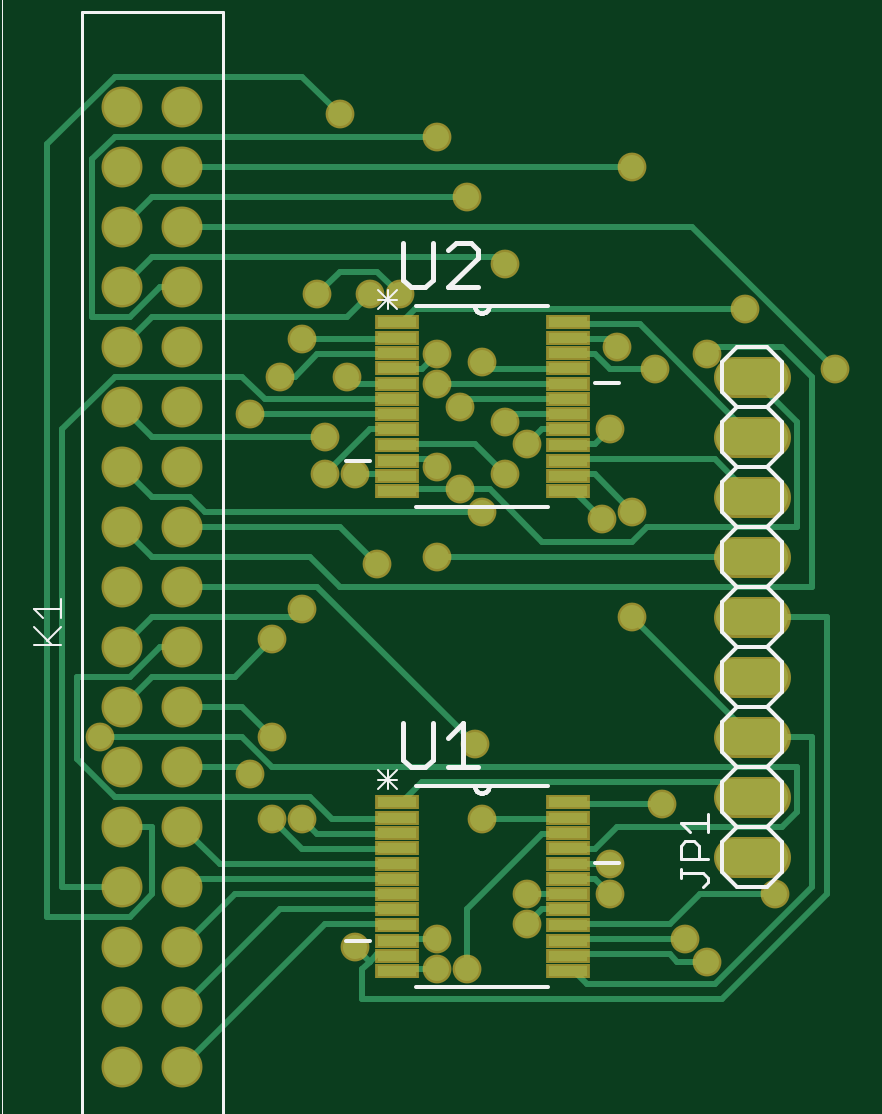
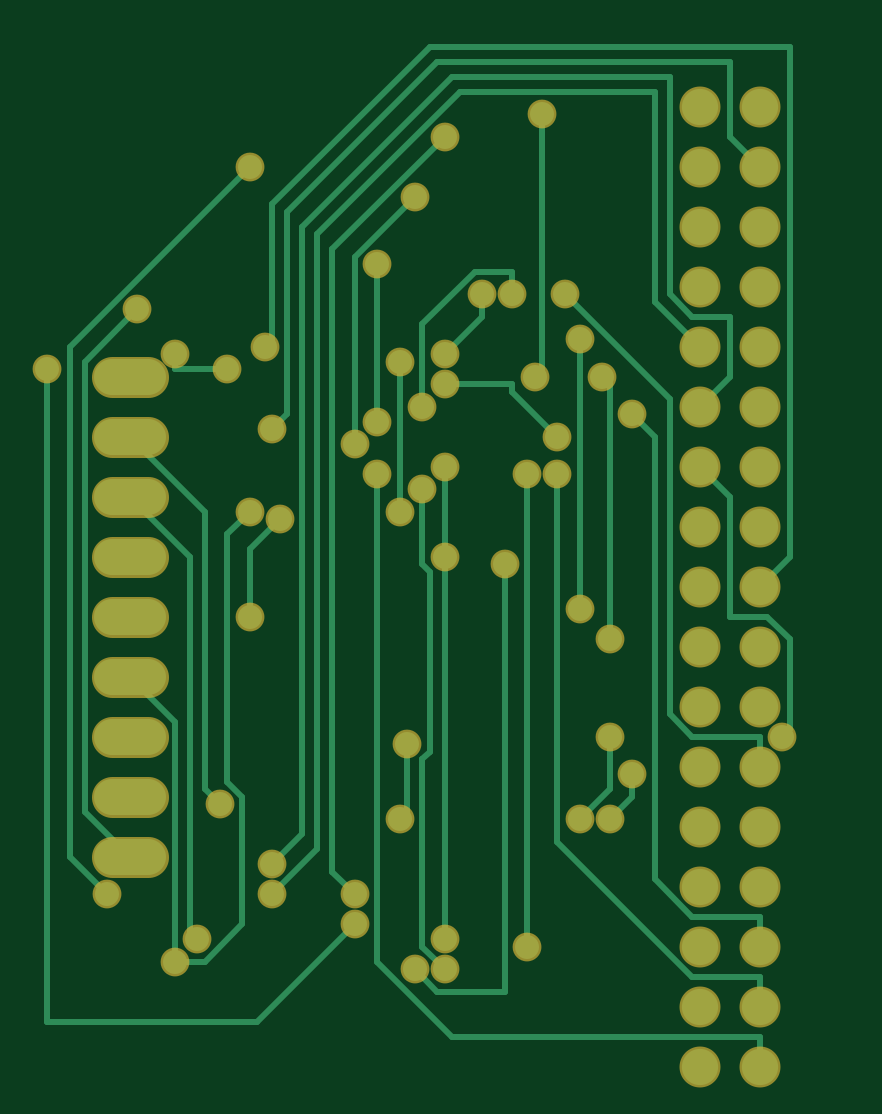
Circuit board: 7 layer files. Board 33.3 x 43.2 mm.
- top_copper: MUX_circuits.cmp (10886 bytes)
- drill: MUX_circuits.drd (1564 bytes)
- drill: MUX_circuits.drl (26 bytes)
- top_silk: MUX_circuits.plc (6591 bytes)
- bottom_copper: MUX_circuits.sol (6277 bytes)
- top_mask: MUX_circuits.stc (3667 bytes)
- bottom_mask: MUX_circuits.sts (2578 bytes)

=== top_copper: MUX_circuits.cmp (10886 bytes, source omitted) ===
=== drill: MUX_circuits.drd ===
%
M48
M72
T01C0.02400
T02C0.04000
T03C0.04016
%
T01
X46000Y77250
X51000Y77250
X42250Y84750
X46000Y91000
X46000Y107250
X51000Y112250
X63500Y119750
X73500Y121000
X81000Y128500
X77250Y132250
X73500Y136000
X77250Y146000
X73500Y149750
X73500Y154750
X81000Y153500
X84750Y143500
X88500Y139750
X84750Y134750
X101000Y127250
X106000Y128500
X102250Y142250
X109750Y152250
X103500Y156000
X118500Y154750
X124750Y162250
X139750Y152250
X106000Y186000
X84750Y169750
X78500Y181000
X73500Y191000
X57250Y194750
X53500Y164750
X51000Y157250
X47250Y151000
X42250Y144750
X54750Y141000
X54750Y134750
X59750Y134750
X58500Y151000
X62250Y164750
X67250Y164750
X106000Y111000
X111000Y79750
X102250Y69750
X102250Y64750
X88500Y64750
X88500Y59750
X78500Y52250
X73500Y52250
X73500Y57250
X59750Y56000
X81000Y77250
X79750Y89750
X114750Y57250
X118500Y53500
X129750Y64750
X17250Y91000
T02
X126000Y91000
X126000Y81000
X126000Y71000
X126000Y101000
X126000Y111000
X126000Y121000
X126000Y131000
X126000Y141000
X126000Y151000
T03
X21000Y36000
X21000Y46000
X21000Y56000
X21000Y66000
X21000Y76000
X21000Y86000
X21000Y96000
X21000Y106000
X21000Y116000
X21000Y126000
X21000Y136000
X21000Y146000
X21000Y156000
X21000Y166000
X21000Y176000
X21000Y186000
X21000Y196000
X31000Y196000
X31000Y186000
X31000Y176000
X31000Y166000
X31000Y156000
X31000Y146000
X31000Y136000
X31000Y126000
X31000Y116000
X31000Y106000
X31000Y96000
X31000Y86000
X31000Y76000
X31000Y66000
X31000Y56000
X31000Y46000
X31000Y36000
M30

=== drill: MUX_circuits.drl (26 bytes, source withheld) ===
=== top_silk: MUX_circuits.plc ===
G75*
%MOIN*%
%OFA0B0*%
%FSLAX25Y25*%
%IPPOS*%
%LPD*%
%AMOC8*
5,1,8,0,0,1.08239X$1,22.5*
%
%ADD10C,0.00000*%
%ADD11C,0.00600*%
%ADD12C,0.00500*%
%ADD13C,0.00400*%
%ADD14C,0.00300*%
%ADD15C,0.00800*%
D10*
X0001000Y0001000D02*
X0001000Y0235961D01*
X0169701Y0235961D01*
X0169701Y0001000D01*
X0001000Y0001000D01*
D11*
X0058200Y0057000D02*
X0062200Y0057000D01*
X0070000Y0049300D02*
X0092000Y0049300D01*
X0099800Y0070000D02*
X0103800Y0070000D01*
X0092000Y0082700D02*
X0082200Y0082700D01*
X0079800Y0082700D01*
X0070000Y0082700D01*
X0079800Y0082700D02*
X0079802Y0082631D01*
X0079808Y0082563D01*
X0079818Y0082495D01*
X0079831Y0082428D01*
X0079849Y0082362D01*
X0079870Y0082297D01*
X0079895Y0082233D01*
X0079923Y0082171D01*
X0079955Y0082110D01*
X0079990Y0082051D01*
X0080029Y0081995D01*
X0080071Y0081940D01*
X0080116Y0081889D01*
X0080164Y0081839D01*
X0080214Y0081793D01*
X0080267Y0081750D01*
X0080323Y0081709D01*
X0080380Y0081672D01*
X0080440Y0081639D01*
X0080502Y0081608D01*
X0080565Y0081582D01*
X0080629Y0081559D01*
X0080695Y0081539D01*
X0080762Y0081524D01*
X0080829Y0081512D01*
X0080897Y0081504D01*
X0080966Y0081500D01*
X0081034Y0081500D01*
X0081103Y0081504D01*
X0081171Y0081512D01*
X0081238Y0081524D01*
X0081305Y0081539D01*
X0081371Y0081559D01*
X0081435Y0081582D01*
X0081498Y0081608D01*
X0081560Y0081639D01*
X0081620Y0081672D01*
X0081677Y0081709D01*
X0081733Y0081750D01*
X0081786Y0081793D01*
X0081836Y0081839D01*
X0081884Y0081889D01*
X0081929Y0081940D01*
X0081971Y0081995D01*
X0082010Y0082051D01*
X0082045Y0082110D01*
X0082077Y0082171D01*
X0082105Y0082233D01*
X0082130Y0082297D01*
X0082151Y0082362D01*
X0082169Y0082428D01*
X0082182Y0082495D01*
X0082192Y0082563D01*
X0082198Y0082631D01*
X0082200Y0082700D01*
X0092000Y0129300D02*
X0070000Y0129300D01*
X0062200Y0137000D02*
X0058200Y0137000D01*
X0070000Y0162700D02*
X0079800Y0162700D01*
X0082200Y0162700D01*
X0092000Y0162700D01*
X0099800Y0150000D02*
X0103800Y0150000D01*
X0121000Y0148500D02*
X0123500Y0146000D01*
X0128500Y0146000D01*
X0131000Y0148500D01*
X0131000Y0153500D01*
X0128500Y0156000D01*
X0123500Y0156000D01*
X0121000Y0153500D01*
X0121000Y0148500D01*
X0123500Y0146000D02*
X0121000Y0143500D01*
X0121000Y0138500D01*
X0123500Y0136000D01*
X0128500Y0136000D01*
X0131000Y0138500D01*
X0131000Y0143500D01*
X0128500Y0146000D01*
X0128500Y0136000D02*
X0131000Y0133500D01*
X0131000Y0128500D01*
X0128500Y0126000D01*
X0131000Y0123500D01*
X0131000Y0118500D01*
X0128500Y0116000D01*
X0131000Y0113500D01*
X0131000Y0108500D01*
X0128500Y0106000D01*
X0131000Y0103500D01*
X0131000Y0098500D01*
X0128500Y0096000D01*
X0131000Y0093500D01*
X0131000Y0088500D01*
X0128500Y0086000D01*
X0131000Y0083500D01*
X0131000Y0078500D01*
X0128500Y0076000D01*
X0131000Y0073500D01*
X0131000Y0068500D01*
X0128500Y0066000D01*
X0123500Y0066000D01*
X0121000Y0068500D01*
X0121000Y0073500D01*
X0123500Y0076000D01*
X0121000Y0078500D01*
X0121000Y0083500D01*
X0123500Y0086000D01*
X0128500Y0086000D01*
X0123500Y0086000D02*
X0121000Y0088500D01*
X0121000Y0093500D01*
X0123500Y0096000D01*
X0121000Y0098500D01*
X0121000Y0103500D01*
X0123500Y0106000D01*
X0121000Y0108500D01*
X0121000Y0113500D01*
X0123500Y0116000D01*
X0128500Y0116000D01*
X0123500Y0116000D02*
X0121000Y0118500D01*
X0121000Y0123500D01*
X0123500Y0126000D01*
X0121000Y0128500D01*
X0121000Y0133500D01*
X0123500Y0136000D01*
X0123500Y0126000D02*
X0128500Y0126000D01*
X0128500Y0106000D02*
X0123500Y0106000D01*
X0123500Y0096000D02*
X0128500Y0096000D01*
X0128500Y0076000D02*
X0123500Y0076000D01*
X0082200Y0162700D02*
X0082198Y0162631D01*
X0082192Y0162563D01*
X0082182Y0162495D01*
X0082169Y0162428D01*
X0082151Y0162362D01*
X0082130Y0162297D01*
X0082105Y0162233D01*
X0082077Y0162171D01*
X0082045Y0162110D01*
X0082010Y0162051D01*
X0081971Y0161995D01*
X0081929Y0161940D01*
X0081884Y0161889D01*
X0081836Y0161839D01*
X0081786Y0161793D01*
X0081733Y0161750D01*
X0081677Y0161709D01*
X0081620Y0161672D01*
X0081560Y0161639D01*
X0081498Y0161608D01*
X0081435Y0161582D01*
X0081371Y0161559D01*
X0081305Y0161539D01*
X0081238Y0161524D01*
X0081171Y0161512D01*
X0081103Y0161504D01*
X0081034Y0161500D01*
X0080966Y0161500D01*
X0080897Y0161504D01*
X0080829Y0161512D01*
X0080762Y0161524D01*
X0080695Y0161539D01*
X0080629Y0161559D01*
X0080565Y0161582D01*
X0080502Y0161608D01*
X0080440Y0161639D01*
X0080380Y0161672D01*
X0080323Y0161709D01*
X0080267Y0161750D01*
X0080214Y0161793D01*
X0080164Y0161839D01*
X0080116Y0161889D01*
X0080071Y0161940D01*
X0080029Y0161995D01*
X0079990Y0162051D01*
X0079955Y0162110D01*
X0079923Y0162171D01*
X0079895Y0162233D01*
X0079870Y0162297D01*
X0079849Y0162362D01*
X0079831Y0162428D01*
X0079818Y0162495D01*
X0079808Y0162563D01*
X0079802Y0162631D01*
X0079800Y0162700D01*
D12*
X0037811Y0211728D02*
X0037811Y0020272D01*
X0014189Y0020272D01*
X0014189Y0211728D01*
X0037811Y0211728D01*
X0114046Y0076659D02*
X0118550Y0076659D01*
X0118550Y0075158D02*
X0118550Y0078160D01*
X0115547Y0075158D02*
X0114046Y0076659D01*
X0114797Y0073556D02*
X0116298Y0073556D01*
X0117049Y0072806D01*
X0117049Y0070554D01*
X0118550Y0070554D02*
X0114046Y0070554D01*
X0114046Y0072806D01*
X0114797Y0073556D01*
X0114046Y0068953D02*
X0114046Y0067451D01*
X0114046Y0068202D02*
X0117799Y0068202D01*
X0118550Y0067451D01*
X0118550Y0066701D01*
X0117799Y0065950D01*
D13*
X0010800Y0106200D02*
X0006196Y0106200D01*
X0008498Y0106967D02*
X0010800Y0109269D01*
X0010800Y0110804D02*
X0010800Y0113873D01*
X0010800Y0112339D02*
X0006196Y0112339D01*
X0007731Y0110804D01*
X0006196Y0109269D02*
X0009265Y0106200D01*
D14*
X0063650Y0085370D02*
X0066786Y0082234D01*
X0066786Y0083802D02*
X0063650Y0083802D01*
X0063650Y0082234D02*
X0066786Y0085370D01*
X0065218Y0085370D02*
X0065218Y0082234D01*
X0065218Y0162234D02*
X0065218Y0165370D01*
X0063650Y0165370D02*
X0066786Y0162234D01*
X0066786Y0163802D02*
X0063650Y0163802D01*
X0063650Y0162234D02*
X0066786Y0165370D01*
D15*
X0067800Y0167134D02*
X0069034Y0165900D01*
X0071503Y0165900D01*
X0072738Y0167134D01*
X0072738Y0173306D01*
X0075350Y0172072D02*
X0076585Y0173306D01*
X0079054Y0173306D01*
X0080288Y0172072D01*
X0080288Y0170838D01*
X0075350Y0165900D01*
X0080288Y0165900D01*
X0067800Y0167134D02*
X0067800Y0173306D01*
X0067800Y0093306D02*
X0067800Y0087134D01*
X0069034Y0085900D01*
X0071503Y0085900D01*
X0072738Y0087134D01*
X0072738Y0093306D01*
X0075350Y0090838D02*
X0077819Y0093306D01*
X0077819Y0085900D01*
X0075350Y0085900D02*
X0080288Y0085900D01*
M02*

=== bottom_copper: MUX_circuits.sol ===
G75*
%MOIN*%
%OFA0B0*%
%FSLAX25Y25*%
%IPPOS*%
%LPD*%
%AMOC8*
5,1,8,0,0,1.08239X$1,22.5*
%
%ADD10C,0.06000*%
%ADD11C,0.06024*%
%ADD12C,0.01000*%
%ADD13C,0.04000*%
D10*
X0123000Y0071000D02*
X0129000Y0071000D01*
X0129000Y0081000D02*
X0123000Y0081000D01*
X0123000Y0091000D02*
X0129000Y0091000D01*
X0129000Y0101000D02*
X0123000Y0101000D01*
X0123000Y0111000D02*
X0129000Y0111000D01*
X0129000Y0121000D02*
X0123000Y0121000D01*
X0123000Y0131000D02*
X0129000Y0131000D01*
X0129000Y0141000D02*
X0123000Y0141000D01*
X0123000Y0151000D02*
X0129000Y0151000D01*
D11*
X0021000Y0036000D03*
X0021000Y0046000D03*
X0021000Y0056000D03*
X0021000Y0066000D03*
X0021000Y0076000D03*
X0021000Y0086000D03*
X0021000Y0096000D03*
X0021000Y0106000D03*
X0021000Y0116000D03*
X0021000Y0126000D03*
X0021000Y0136000D03*
X0021000Y0146000D03*
X0021000Y0156000D03*
X0021000Y0166000D03*
X0021000Y0176000D03*
X0021000Y0186000D03*
X0021000Y0196000D03*
X0031000Y0196000D03*
X0031000Y0186000D03*
X0031000Y0176000D03*
X0031000Y0166000D03*
X0031000Y0156000D03*
X0031000Y0146000D03*
X0031000Y0136000D03*
X0031000Y0126000D03*
X0031000Y0116000D03*
X0031000Y0106000D03*
X0031000Y0096000D03*
X0031000Y0086000D03*
X0031000Y0076000D03*
X0031000Y0066000D03*
X0031000Y0056000D03*
X0031000Y0046000D03*
X0031000Y0036000D03*
D12*
X0021000Y0036000D02*
X0021000Y0041000D01*
X0072250Y0041000D01*
X0084750Y0053500D01*
X0084750Y0134750D01*
X0081000Y0128500D02*
X0081000Y0153500D01*
X0077250Y0159750D02*
X0077250Y0146000D01*
X0073500Y0149750D02*
X0062250Y0149750D01*
X0062250Y0148500D01*
X0054750Y0141000D01*
X0054750Y0134750D02*
X0054750Y0073500D01*
X0032250Y0051000D01*
X0021000Y0051000D01*
X0021000Y0046000D01*
X0021000Y0056000D02*
X0021000Y0061000D01*
X0032250Y0061000D01*
X0038500Y0067250D01*
X0038500Y0141000D01*
X0042250Y0144750D01*
X0046000Y0149750D02*
X0046000Y0107250D01*
X0051000Y0112250D02*
X0051000Y0157250D01*
X0047250Y0151000D02*
X0046000Y0149750D01*
X0038500Y0163500D02*
X0031000Y0156000D01*
X0032250Y0161000D02*
X0026000Y0161000D01*
X0026000Y0151000D01*
X0031000Y0146000D01*
X0036000Y0147250D02*
X0036000Y0094750D01*
X0032250Y0091000D01*
X0021000Y0091000D01*
X0021000Y0086000D01*
X0017250Y0091000D02*
X0016000Y0092250D01*
X0016000Y0107250D01*
X0019750Y0111000D01*
X0026000Y0111000D01*
X0026000Y0131000D01*
X0031000Y0136000D01*
X0036000Y0147250D02*
X0053500Y0164750D01*
X0062250Y0164750D02*
X0062250Y0168500D01*
X0068500Y0168500D01*
X0077250Y0159750D01*
X0073500Y0154750D02*
X0067250Y0161000D01*
X0067250Y0164750D01*
X0057250Y0152250D02*
X0058500Y0151000D01*
X0057250Y0152250D02*
X0057250Y0194750D01*
X0071000Y0198500D02*
X0038500Y0198500D01*
X0038500Y0163500D01*
X0036000Y0164750D02*
X0032250Y0161000D01*
X0036000Y0164750D02*
X0036000Y0201000D01*
X0072250Y0201000D01*
X0097250Y0176000D01*
X0097250Y0074750D01*
X0102250Y0069750D01*
X0102250Y0064750D02*
X0094750Y0072250D01*
X0094750Y0174750D01*
X0071000Y0198500D01*
X0074750Y0203500D02*
X0026000Y0203500D01*
X0026000Y0191000D01*
X0021000Y0186000D01*
X0016000Y0206000D02*
X0016000Y0121000D01*
X0021000Y0116000D01*
X0042250Y0084750D02*
X0042250Y0081000D01*
X0046000Y0077250D01*
X0046000Y0082250D02*
X0046000Y0091000D01*
X0046000Y0082250D02*
X0051000Y0077250D01*
X0059750Y0056000D02*
X0059750Y0134750D01*
X0063500Y0119750D02*
X0063500Y0048500D01*
X0074750Y0048500D01*
X0078500Y0052250D01*
X0077250Y0056000D02*
X0077250Y0087250D01*
X0076000Y0088500D01*
X0076000Y0118500D01*
X0077250Y0119750D01*
X0077250Y0132250D01*
X0073500Y0136000D02*
X0073500Y0121000D01*
X0073500Y0057250D01*
X0077250Y0056000D02*
X0073500Y0052250D01*
X0088500Y0059750D02*
X0104750Y0043500D01*
X0139750Y0043500D01*
X0139750Y0152250D01*
X0136000Y0156000D02*
X0106000Y0186000D01*
X0102250Y0179750D02*
X0076000Y0206000D01*
X0016000Y0206000D01*
X0073500Y0191000D02*
X0092250Y0172250D01*
X0092250Y0068500D01*
X0088500Y0064750D01*
X0081000Y0077250D02*
X0079750Y0078500D01*
X0079750Y0089750D01*
X0106000Y0111000D02*
X0106000Y0122250D01*
X0101000Y0127250D01*
X0106000Y0128500D02*
X0109750Y0124750D01*
X0109750Y0083500D01*
X0107250Y0081000D01*
X0107250Y0059750D01*
X0113500Y0053500D01*
X0118500Y0053500D01*
X0118500Y0093500D01*
X0126000Y0101000D01*
X0113500Y0082250D02*
X0113500Y0128500D01*
X0126000Y0141000D01*
X0126000Y0131000D02*
X0116000Y0121000D01*
X0116000Y0058500D01*
X0114750Y0057250D01*
X0126000Y0071000D02*
X0133500Y0078500D01*
X0133500Y0153500D01*
X0124750Y0162250D01*
X0118500Y0154750D02*
X0118500Y0152250D01*
X0109750Y0152250D01*
X0103500Y0156000D02*
X0102250Y0157250D01*
X0102250Y0179750D01*
X0099750Y0178500D02*
X0074750Y0203500D01*
X0078500Y0181000D02*
X0088500Y0171000D01*
X0088500Y0139750D01*
X0084750Y0143500D02*
X0084750Y0169750D01*
X0099750Y0178500D02*
X0099750Y0144750D01*
X0102250Y0142250D01*
X0136000Y0156000D02*
X0136000Y0071000D01*
X0129750Y0064750D01*
X0113500Y0082250D02*
X0111000Y0079750D01*
D13*
X0111000Y0079750D03*
X0102250Y0069750D03*
X0102250Y0064750D03*
X0088500Y0064750D03*
X0088500Y0059750D03*
X0078500Y0052250D03*
X0073500Y0052250D03*
X0073500Y0057250D03*
X0059750Y0056000D03*
X0051000Y0077250D03*
X0046000Y0077250D03*
X0042250Y0084750D03*
X0046000Y0091000D03*
X0046000Y0107250D03*
X0051000Y0112250D03*
X0063500Y0119750D03*
X0073500Y0121000D03*
X0081000Y0128500D03*
X0077250Y0132250D03*
X0073500Y0136000D03*
X0077250Y0146000D03*
X0073500Y0149750D03*
X0073500Y0154750D03*
X0081000Y0153500D03*
X0084750Y0143500D03*
X0088500Y0139750D03*
X0084750Y0134750D03*
X0101000Y0127250D03*
X0106000Y0128500D03*
X0102250Y0142250D03*
X0109750Y0152250D03*
X0103500Y0156000D03*
X0118500Y0154750D03*
X0124750Y0162250D03*
X0139750Y0152250D03*
X0106000Y0186000D03*
X0084750Y0169750D03*
X0078500Y0181000D03*
X0073500Y0191000D03*
X0057250Y0194750D03*
X0053500Y0164750D03*
X0051000Y0157250D03*
X0047250Y0151000D03*
X0042250Y0144750D03*
X0054750Y0141000D03*
X0054750Y0134750D03*
X0059750Y0134750D03*
X0058500Y0151000D03*
X0062250Y0164750D03*
X0067250Y0164750D03*
X0106000Y0111000D03*
X0079750Y0089750D03*
X0081000Y0077250D03*
X0114750Y0057250D03*
X0118500Y0053500D03*
X0129750Y0064750D03*
X0017250Y0091000D03*
M02*

=== top_mask: MUX_circuits.stc ===
G75*
%MOIN*%
%OFA0B0*%
%FSLAX25Y25*%
%IPPOS*%
%LPD*%
%AMOC8*
5,1,8,0,0,1.08239X$1,22.5*
%
%ADD10C,0.06800*%
%ADD11C,0.06824*%
%ADD12R,0.07300X0.02500*%
%ADD13C,0.04800*%
D10*
X0123000Y0071000D02*
X0129000Y0071000D01*
X0129000Y0081000D02*
X0123000Y0081000D01*
X0123000Y0091000D02*
X0129000Y0091000D01*
X0129000Y0101000D02*
X0123000Y0101000D01*
X0123000Y0111000D02*
X0129000Y0111000D01*
X0129000Y0121000D02*
X0123000Y0121000D01*
X0123000Y0131000D02*
X0129000Y0131000D01*
X0129000Y0141000D02*
X0123000Y0141000D01*
X0123000Y0151000D02*
X0129000Y0151000D01*
D11*
X0021000Y0036000D03*
X0021000Y0046000D03*
X0021000Y0056000D03*
X0021000Y0066000D03*
X0021000Y0076000D03*
X0021000Y0086000D03*
X0021000Y0096000D03*
X0021000Y0106000D03*
X0021000Y0116000D03*
X0021000Y0126000D03*
X0021000Y0136000D03*
X0021000Y0146000D03*
X0021000Y0156000D03*
X0021000Y0166000D03*
X0021000Y0176000D03*
X0021000Y0186000D03*
X0021000Y0196000D03*
X0031000Y0196000D03*
X0031000Y0186000D03*
X0031000Y0176000D03*
X0031000Y0166000D03*
X0031000Y0156000D03*
X0031000Y0146000D03*
X0031000Y0136000D03*
X0031000Y0126000D03*
X0031000Y0116000D03*
X0031000Y0106000D03*
X0031000Y0096000D03*
X0031000Y0086000D03*
X0031000Y0076000D03*
X0031000Y0066000D03*
X0031000Y0056000D03*
X0031000Y0046000D03*
X0031000Y0036000D03*
D12*
X0066700Y0051900D03*
X0066700Y0054500D03*
X0066700Y0057000D03*
X0066700Y0059600D03*
X0066700Y0062200D03*
X0066700Y0064700D03*
X0066700Y0067300D03*
X0066700Y0069800D03*
X0066700Y0072400D03*
X0066700Y0075000D03*
X0066700Y0077500D03*
X0066700Y0080100D03*
X0095300Y0080100D03*
X0095300Y0077500D03*
X0095300Y0075000D03*
X0095300Y0072400D03*
X0095300Y0069800D03*
X0095300Y0067300D03*
X0095300Y0064700D03*
X0095300Y0062200D03*
X0095300Y0059600D03*
X0095300Y0057000D03*
X0095300Y0054500D03*
X0095300Y0051900D03*
X0095300Y0131900D03*
X0095300Y0134500D03*
X0095300Y0137000D03*
X0095300Y0139600D03*
X0095300Y0142200D03*
X0095300Y0144700D03*
X0095300Y0147300D03*
X0095300Y0149800D03*
X0095300Y0152400D03*
X0095300Y0155000D03*
X0095300Y0157500D03*
X0095300Y0160100D03*
X0066700Y0160100D03*
X0066700Y0157500D03*
X0066700Y0155000D03*
X0066700Y0152400D03*
X0066700Y0149800D03*
X0066700Y0147300D03*
X0066700Y0144700D03*
X0066700Y0142200D03*
X0066700Y0139600D03*
X0066700Y0137000D03*
X0066700Y0134500D03*
X0066700Y0131900D03*
D13*
X0059750Y0134750D03*
X0054750Y0134750D03*
X0054750Y0141000D03*
X0058500Y0151000D03*
X0051000Y0157250D03*
X0047250Y0151000D03*
X0042250Y0144750D03*
X0053500Y0164750D03*
X0062250Y0164750D03*
X0067250Y0164750D03*
X0073500Y0154750D03*
X0073500Y0149750D03*
X0077250Y0146000D03*
X0081000Y0153500D03*
X0084750Y0143500D03*
X0088500Y0139750D03*
X0084750Y0134750D03*
X0081000Y0128500D03*
X0077250Y0132250D03*
X0073500Y0136000D03*
X0073500Y0121000D03*
X0063500Y0119750D03*
X0051000Y0112250D03*
X0046000Y0107250D03*
X0046000Y0091000D03*
X0042250Y0084750D03*
X0046000Y0077250D03*
X0051000Y0077250D03*
X0059750Y0056000D03*
X0073500Y0057250D03*
X0073500Y0052250D03*
X0078500Y0052250D03*
X0088500Y0059750D03*
X0088500Y0064750D03*
X0081000Y0077250D03*
X0079750Y0089750D03*
X0102250Y0069750D03*
X0102250Y0064750D03*
X0111000Y0079750D03*
X0114750Y0057250D03*
X0118500Y0053500D03*
X0129750Y0064750D03*
X0106000Y0111000D03*
X0101000Y0127250D03*
X0106000Y0128500D03*
X0102250Y0142250D03*
X0109750Y0152250D03*
X0103500Y0156000D03*
X0118500Y0154750D03*
X0124750Y0162250D03*
X0139750Y0152250D03*
X0106000Y0186000D03*
X0084750Y0169750D03*
X0078500Y0181000D03*
X0073500Y0191000D03*
X0057250Y0194750D03*
X0017250Y0091000D03*
M02*

=== bottom_mask: MUX_circuits.sts ===
G75*
%MOIN*%
%OFA0B0*%
%FSLAX25Y25*%
%IPPOS*%
%LPD*%
%AMOC8*
5,1,8,0,0,1.08239X$1,22.5*
%
%ADD10C,0.06800*%
%ADD11C,0.06824*%
%ADD12C,0.04800*%
D10*
X0123000Y0071000D02*
X0129000Y0071000D01*
X0129000Y0081000D02*
X0123000Y0081000D01*
X0123000Y0091000D02*
X0129000Y0091000D01*
X0129000Y0101000D02*
X0123000Y0101000D01*
X0123000Y0111000D02*
X0129000Y0111000D01*
X0129000Y0121000D02*
X0123000Y0121000D01*
X0123000Y0131000D02*
X0129000Y0131000D01*
X0129000Y0141000D02*
X0123000Y0141000D01*
X0123000Y0151000D02*
X0129000Y0151000D01*
D11*
X0021000Y0036000D03*
X0021000Y0046000D03*
X0021000Y0056000D03*
X0021000Y0066000D03*
X0021000Y0076000D03*
X0021000Y0086000D03*
X0021000Y0096000D03*
X0021000Y0106000D03*
X0021000Y0116000D03*
X0021000Y0126000D03*
X0021000Y0136000D03*
X0021000Y0146000D03*
X0021000Y0156000D03*
X0021000Y0166000D03*
X0021000Y0176000D03*
X0021000Y0186000D03*
X0021000Y0196000D03*
X0031000Y0196000D03*
X0031000Y0186000D03*
X0031000Y0176000D03*
X0031000Y0166000D03*
X0031000Y0156000D03*
X0031000Y0146000D03*
X0031000Y0136000D03*
X0031000Y0126000D03*
X0031000Y0116000D03*
X0031000Y0106000D03*
X0031000Y0096000D03*
X0031000Y0086000D03*
X0031000Y0076000D03*
X0031000Y0066000D03*
X0031000Y0056000D03*
X0031000Y0046000D03*
X0031000Y0036000D03*
D12*
X0059750Y0056000D03*
X0073500Y0057250D03*
X0073500Y0052250D03*
X0078500Y0052250D03*
X0088500Y0059750D03*
X0088500Y0064750D03*
X0081000Y0077250D03*
X0079750Y0089750D03*
X0102250Y0069750D03*
X0102250Y0064750D03*
X0111000Y0079750D03*
X0114750Y0057250D03*
X0118500Y0053500D03*
X0129750Y0064750D03*
X0106000Y0111000D03*
X0101000Y0127250D03*
X0106000Y0128500D03*
X0102250Y0142250D03*
X0109750Y0152250D03*
X0103500Y0156000D03*
X0088500Y0139750D03*
X0084750Y0143500D03*
X0077250Y0146000D03*
X0073500Y0149750D03*
X0073500Y0154750D03*
X0081000Y0153500D03*
X0084750Y0169750D03*
X0078500Y0181000D03*
X0073500Y0191000D03*
X0057250Y0194750D03*
X0053500Y0164750D03*
X0051000Y0157250D03*
X0047250Y0151000D03*
X0042250Y0144750D03*
X0054750Y0141000D03*
X0054750Y0134750D03*
X0059750Y0134750D03*
X0063500Y0119750D03*
X0073500Y0121000D03*
X0081000Y0128500D03*
X0077250Y0132250D03*
X0073500Y0136000D03*
X0084750Y0134750D03*
X0067250Y0164750D03*
X0062250Y0164750D03*
X0058500Y0151000D03*
X0051000Y0112250D03*
X0046000Y0107250D03*
X0046000Y0091000D03*
X0042250Y0084750D03*
X0046000Y0077250D03*
X0051000Y0077250D03*
X0017250Y0091000D03*
X0106000Y0186000D03*
X0124750Y0162250D03*
X0118500Y0154750D03*
X0139750Y0152250D03*
M02*

